Run: headless pygame with SDL's dummy video driver; simulated clock (each Clock.tick advances the game by its frame time, no real sleeping); random seed 0; keys injected as events and as key.get_pressed() state; no mouse input.
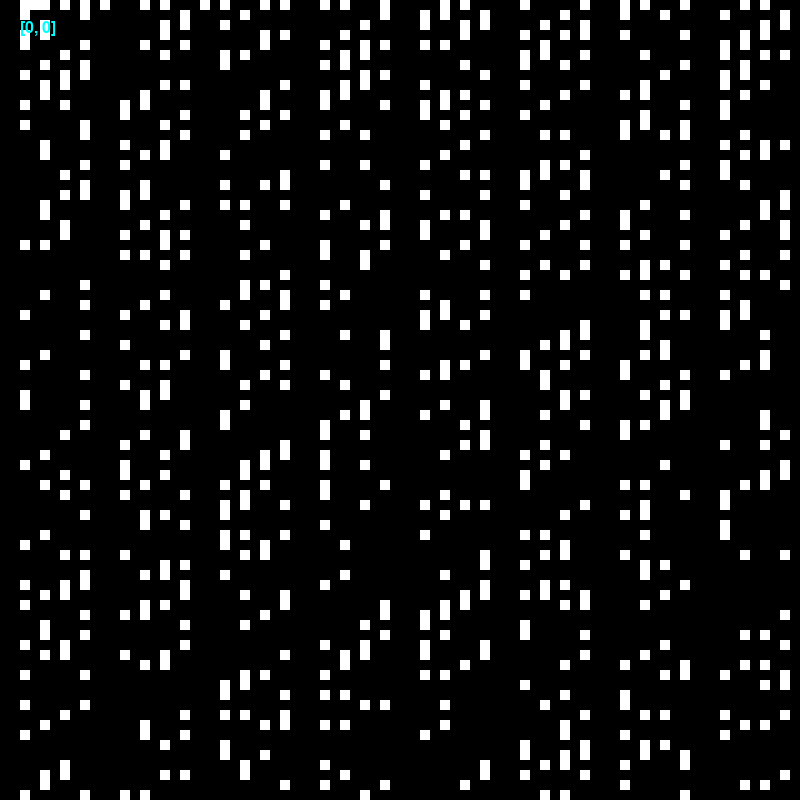
Frame 1 of 4 · flips 1–60 · no input
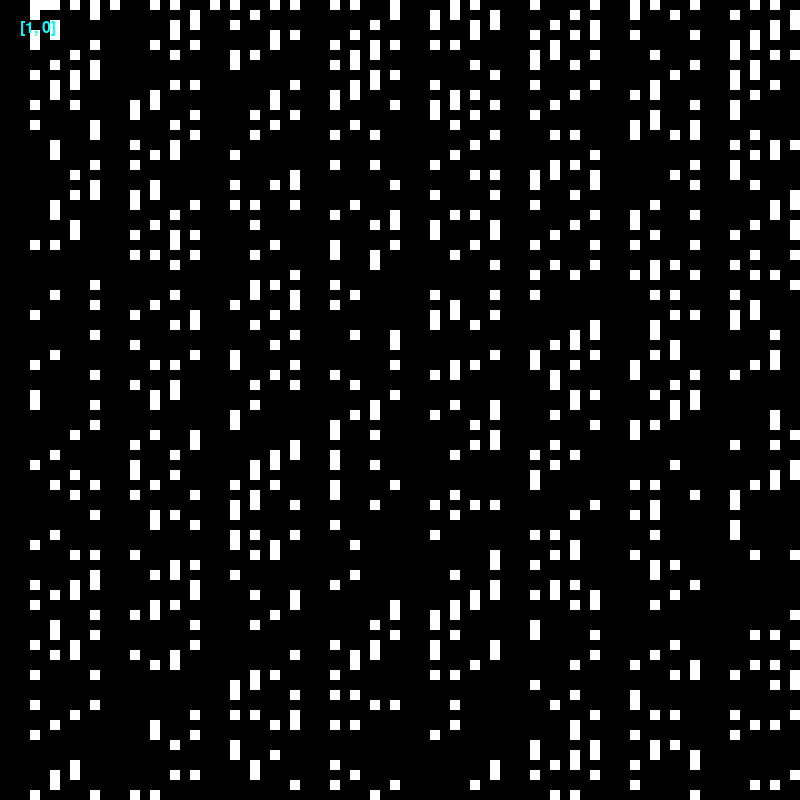
Frame 2 of 4 · flips 61–180 · tapped SPACE, RETURN · held RIGHT (→), D
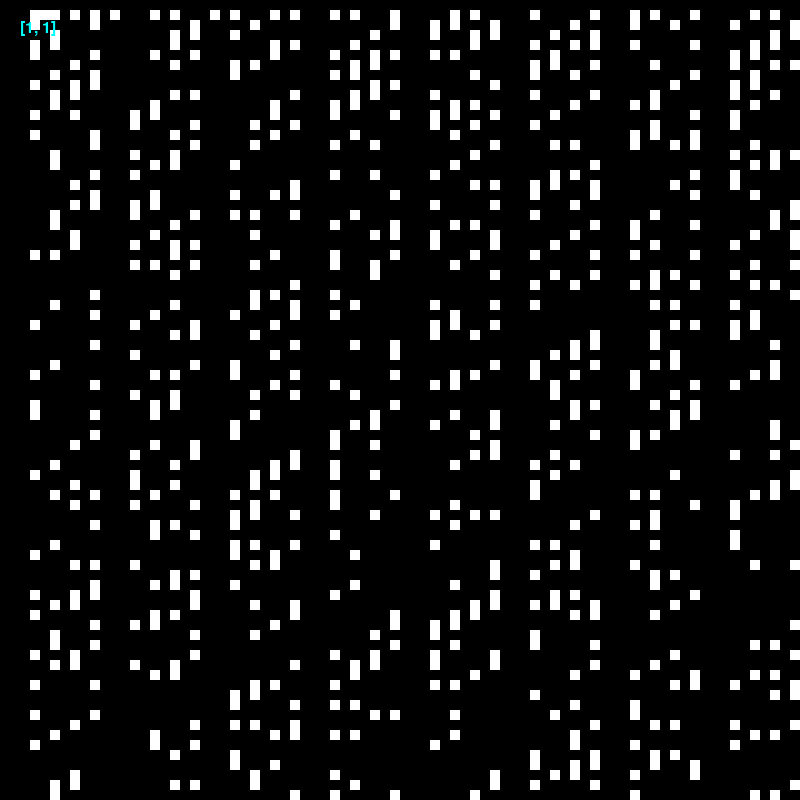
Frame 3 of 4 · flips 181–300 · held DOWN (↓), S
Frame 4 of 4 · flips 301–420 · held LEFT (←), A, UP (↑), W · screen same as frame 1, image omitted

The pygame program that drew these frames:

import pygame
import math
import sys


WIDTH, HEIGHT = 800, 800


def is_prime(num):
    if num == 2 or num == 3:
        return True
    if num < 2 or num % 2:
        return False
    for i in range(3, int(num ** 0.5) + 1, 2):
        if not num % i:
            return False
    return True


class App:
    def __init__(self) -> None:
        pygame.init()
        pygame.font.init()
        self.screen = pygame.display.set_mode((WIDTH, HEIGHT))
        self.clock = pygame.time.Clock()
        self.zoom = 10
        self.counter = 0
        self.movement = pygame.math.Vector2()
        self.font = pygame.font.SysFont(None, 24)

    def draw(self):
        self.screen.fill((0, 0, 0))

        dict_ = {}
        for y in range(int(HEIGHT / self.zoom)):
            for x in range(int(WIDTH / self.zoom)):
                if is_prime(y * WIDTH + x):
                    dict_[(x, y)] = True

        for pos in dict_:
            # pygame.draw.rect(screen, [red, blue, green], [left, top, width, height], filled)
            y = pos[1] + self.movement.y
            x = pos[0] + self.movement.x
            pygame.draw.rect(self.screen, (255, 255, 255), [x * self.zoom, y * self.zoom, self.zoom, self.zoom])
        self.counter += 0.01

        self.screen.blit(self.font.render(f"{self.movement}", True, (0, 255, 255)), (20, 20))

    def run(self):
        run = True
        while run:
            for event in pygame.event.get():
                if event.type == pygame.QUIT:
                    run = False
                elif event.type == pygame.KEYDOWN:
                    if event.key == pygame.K_ESCAPE:
                        run = False
                    if event.key == pygame.K_RIGHT:
                        self.movement.x += 1
                    if event.key == pygame.K_LEFT:
                        self.movement.x -= 1
                    if event.key == pygame.K_UP:
                        self.movement.y -= 1
                    if event.key == pygame.K_DOWN:
                        self.movement.y += 1

            self.draw()
            pygame.display.flip()
            self.clock.tick(60)
            pygame.display.set_caption(f"{self.clock.get_fps()}")
        pygame.quit()
        sys.exit()


if __name__ == "__main__":
    App().run()
